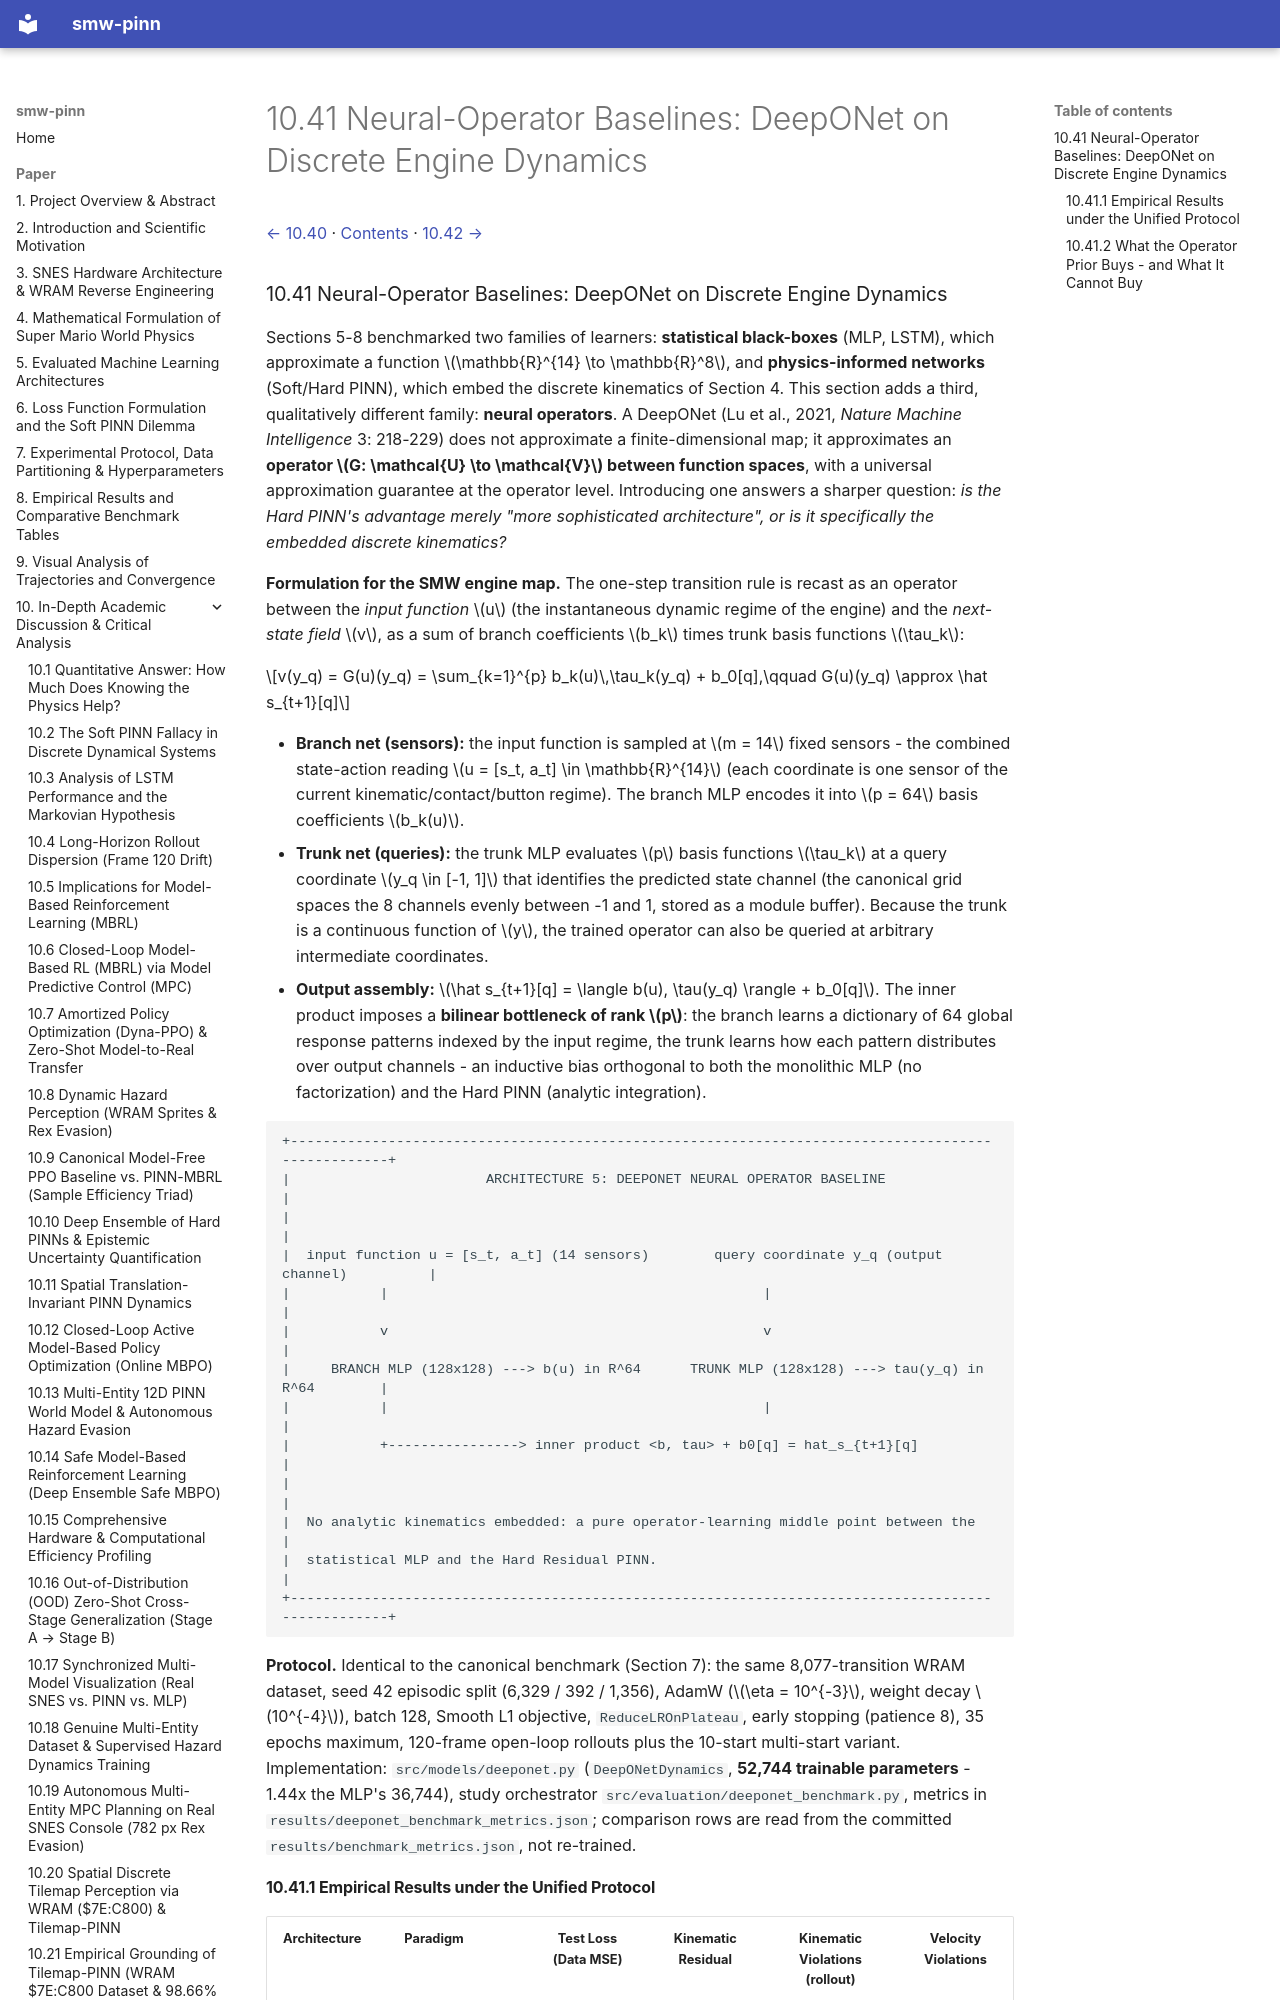

repository: PedroM2626/smw-sciml · page: paper/10-41-neural-operator-baselines-deeponet-on-discrete-engine-dynamics.html · generator: mkdocs

[← 10.40](10-40-physics-parameter-identification-the-inverse-problem.md) · [Contents](../../README.md#contents) · [10.42 →](10-42-physics-constrained-deeponet-and-the-fourier-neural-operator.md)

### 10.41 Neural-Operator Baselines: DeepONet on Discrete Engine Dynamics

Sections 5-8 benchmarked two families of learners: **statistical black-boxes** (MLP, LSTM), which approximate a function $\mathbb{R}^{14} \to \mathbb{R}^8$, and **physics-informed networks** (Soft/Hard PINN), which embed the discrete kinematics of Section 4. This section adds a third, qualitatively different family: **neural operators**. A DeepONet (Lu et al., 2021, *Nature Machine Intelligence* 3: 218-229) does not approximate a finite-dimensional map; it approximates an **operator $G: \mathcal{U} \to \mathcal{V}$ between function spaces**, with a universal approximation guarantee at the operator level. Introducing one answers a sharper question: *is the Hard PINN's advantage merely "more sophisticated architecture", or is it specifically the embedded discrete kinematics?*

**Formulation for the SMW engine map.** The one-step transition rule is recast as an operator between the *input function* $u$ (the instantaneous dynamic regime of the engine) and the *next-state field* $v$, as a sum of branch coefficients $b_k$ times trunk basis functions $\tau_k$:

$$v(y_q) = G(u)(y_q) = \sum_{k=1}^{p} b_k(u)\,\tau_k(y_q) + b_0[q],\qquad G(u)(y_q) \approx \hat s_{t+1}[q]$$

* **Branch net (sensors):** the input function is sampled at $m = 14$ fixed sensors - the combined state-action reading $u = [s_t, a_t] \in \mathbb{R}^{14}$ (each coordinate is one sensor of the current kinematic/contact/button regime). The branch MLP encodes it into $p = 64$ basis coefficients $b_k(u)$.
* **Trunk net (queries):** the trunk MLP evaluates $p$ basis functions $\tau_k$ at a query coordinate $y_q \in [-1, 1]$ that identifies the predicted state channel (the canonical grid spaces the 8 channels evenly between -1 and 1, stored as a module buffer). Because the trunk is a continuous function of $y$, the trained operator can also be queried at arbitrary intermediate coordinates.
* **Output assembly:** $\hat s_{t+1}[q] = \langle b(u), \tau(y_q) \rangle + b_0[q]$. The inner product imposes a **bilinear bottleneck of rank $p$**: the branch learns a dictionary of 64 global response patterns indexed by the input regime, the trunk learns how each pattern distributes over output channels - an inductive bias orthogonal to both the monolithic MLP (no factorization) and the Hard PINN (analytic integration).
